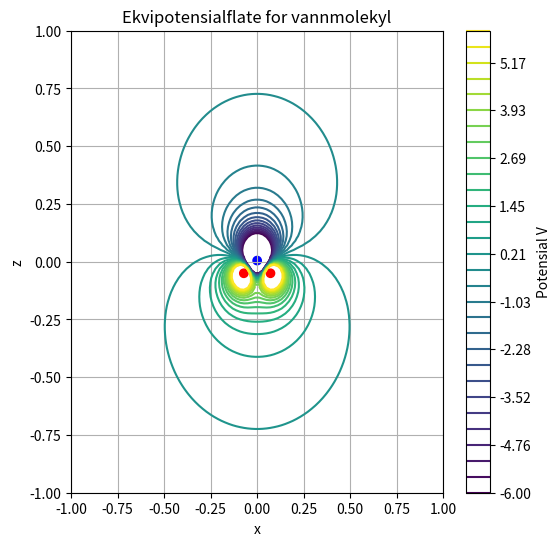

Here is the Python script that generated this plot:
# Oppgave 4B
import numpy as np
import matplotlib.pyplot as plt

# Definerer rutenettet
x = np.linspace(-1, 1, 100)
z = np.linspace(-1, 1, 100)
X, Z = np.meshgrid(x, z)

# Definerer ladningene
qO, qH = -2, 1  
pos1 = np.array([0, 0.005])
l = (pos1[1]+0.05)*np.tan(np.radians(105/2))
pos2 = np.array([l, -0.05])
pos3 = np.array([-l, -0.05])
r0 = 0.025

# Beregner V
V = qO/np.sqrt((X-pos1[0])**2+(Z-pos1[1])**2+r0**2)+qH/np.sqrt((X-pos2[0])**2+(Z-pos2[1])**2+r0**2)+qH/np.sqrt((X-pos3[0])**2+(Z-pos3[1])**2+r0**2)

# Plott potensial
plt.figure(figsize=(6, 6))
plt.contour(X, Z, V, levels=np.linspace(-6,6,30), cmap="viridis")
plt.colorbar(label="Potensial V")

# Plott ladningene
plt.scatter([pos1[0], pos2[0], pos3[0]], [pos1[1], pos2[1], pos3[1]], color=["blue", "red", "red"])
plt.xlabel("x")
plt.ylabel("z")
plt.title("Ekvipotensialflate for vannmolekyl")
plt.grid()
plt.show()